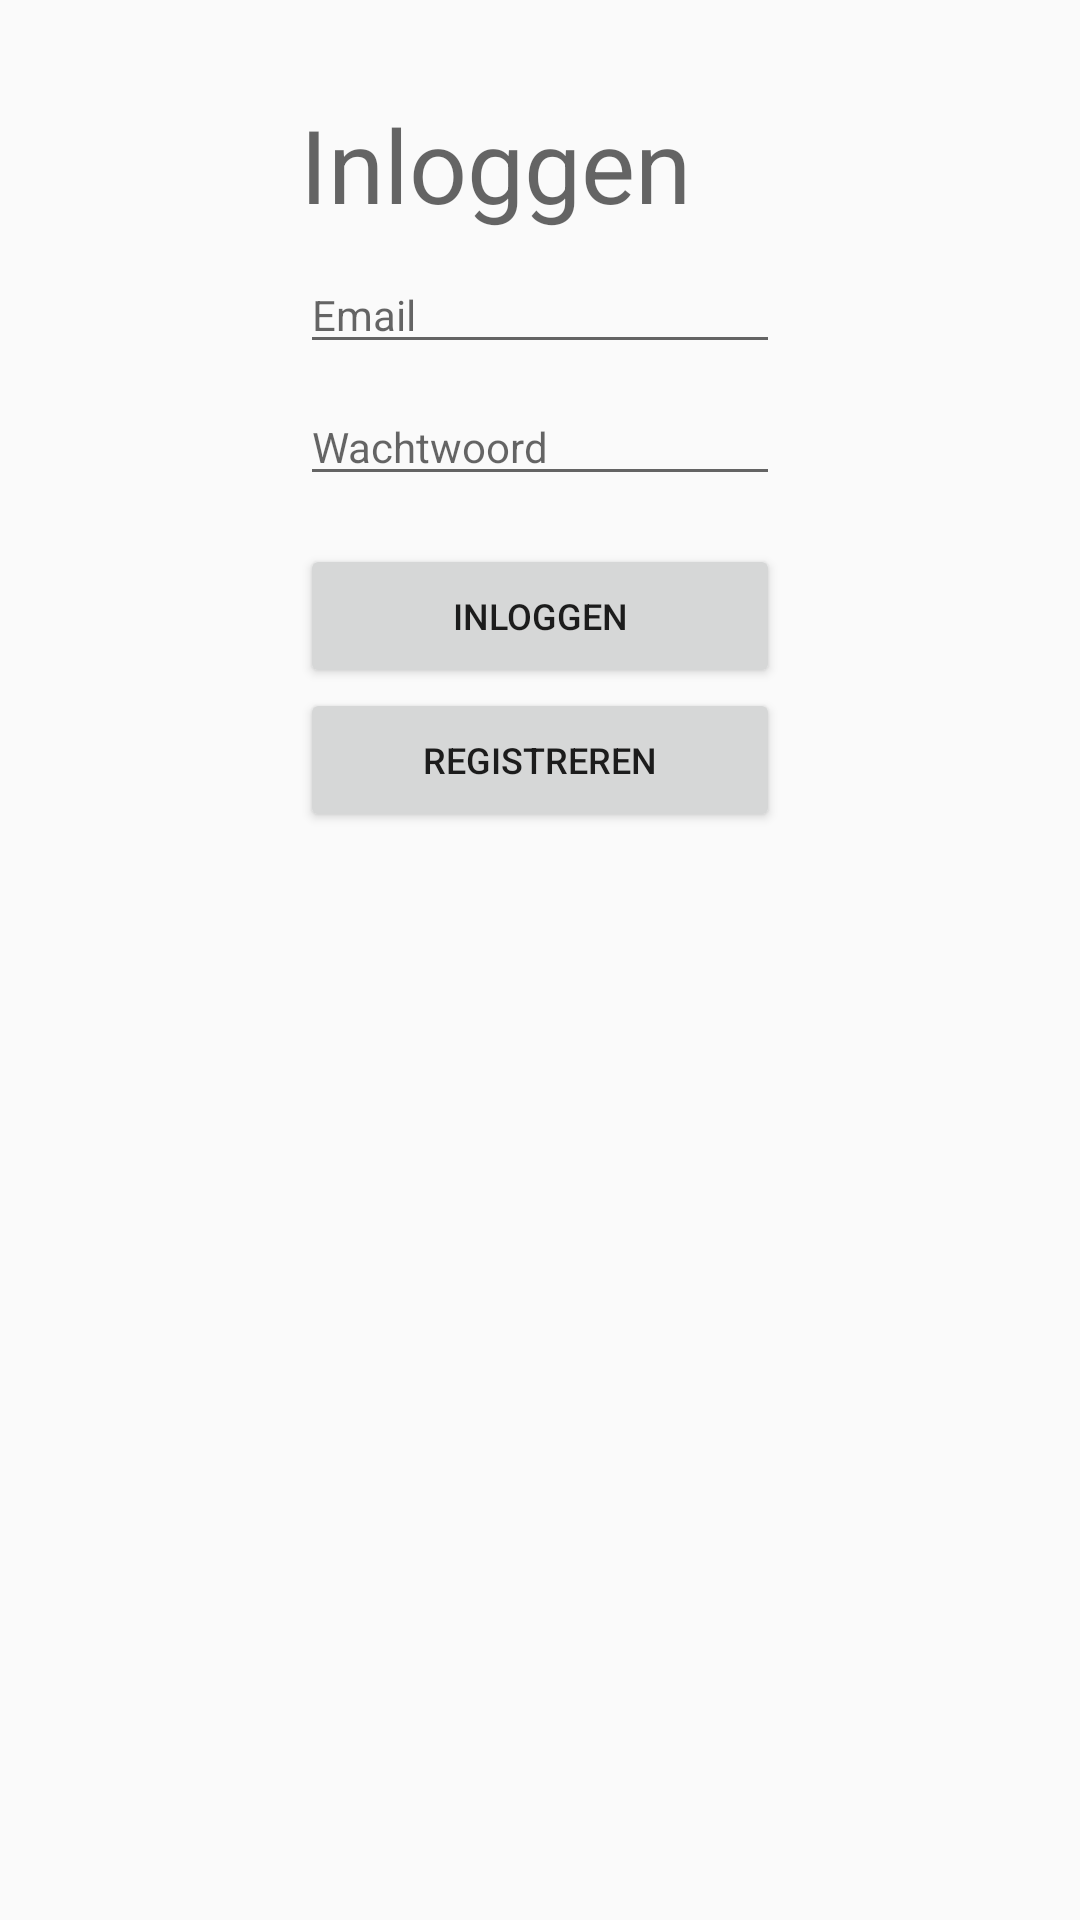

Produce the Android XML layout that renders to this screen, including the resource entries it uses.
<!-- AndroidManifest.xml: application theme AppTheme -->
<!-- res/layout/activity_login.xml -->
<?xml version="1.0" encoding="utf-8"?>
<android.support.constraint.ConstraintLayout
    xmlns:android="http://schemas.android.com/apk/res/android"
    xmlns:app="http://schemas.android.com/apk/res-auto"
    xmlns:tools="http://schemas.android.com/tools"
    android:layout_width="match_parent"
    android:layout_height="match_parent">

    <EditText
        android:id="@+id/emailText"
        android:layout_width="match_parent"
        android:layout_height="wrap_content"
        android:layout_marginEnd="100dp"
        android:layout_marginLeft="100dp"
        android:layout_marginRight="100dp"
        android:layout_marginStart="100dp"
        android:layout_marginTop="8dp"
        android:ems="10"
        android:hint="Email"
        android:inputType="textEmailAddress"
        android:textSize="14sp"
        app:layout_constraintEnd_toEndOf="parent"
        app:layout_constraintStart_toStartOf="parent"
        app:layout_constraintTop_toBottomOf="@+id/textView2" />

    <EditText
        android:id="@+id/passwordText"
        android:layout_width="0dp"
        android:layout_height="wrap_content"
        android:layout_marginEnd="100dp"
        android:layout_marginLeft="100dp"
        android:layout_marginRight="100dp"
        android:layout_marginStart="100dp"
        android:layout_marginTop="8dp"
        android:ems="10"
        android:hint="Wachtwoord"
        android:inputType="textPassword"
        android:textSize="14sp"
        app:layout_constraintEnd_toEndOf="parent"
        app:layout_constraintStart_toStartOf="parent"
        app:layout_constraintTop_toBottomOf="@+id/emailText" />

    <Button
        android:id="@+id/registerButton"
        android:layout_width="match_parent"
        android:layout_height="wrap_content"
        android:layout_marginEnd="100dp"
        android:layout_marginLeft="100dp"
        android:layout_marginRight="100dp"
        android:layout_marginStart="100dp"
        android:text="Registreren"
        android:textSize="12sp"
        app:layout_constraintEnd_toEndOf="parent"
        app:layout_constraintStart_toStartOf="parent"
        app:layout_constraintTop_toBottomOf="@+id/loginButton" />

    <Button
        android:id="@+id/loginButton"
        android:layout_width="match_parent"
        android:layout_height="wrap_content"
        android:layout_marginEnd="100dp"
        android:layout_marginLeft="100dp"
        android:layout_marginRight="100dp"
        android:layout_marginStart="100dp"
        android:layout_marginTop="16dp"
        android:text="Inloggen"
        android:textSize="12sp"
        app:layout_constraintEnd_toEndOf="parent"
        app:layout_constraintStart_toStartOf="parent"
        app:layout_constraintTop_toBottomOf="@+id/passwordText" />

    <TextView
        android:id="@+id/textView2"
        android:layout_width="0dp"
        android:layout_height="wrap_content"
        android:layout_marginEnd="100dp"
        android:layout_marginLeft="100dp"
        android:layout_marginRight="100dp"
        android:layout_marginStart="100dp"
        android:layout_marginTop="32dp"
        android:text="Inloggen"
        android:textAppearance="@style/TextAppearance.AppCompat.Display1"
        app:layout_constraintEnd_toEndOf="parent"
        app:layout_constraintStart_toStartOf="parent"
        app:layout_constraintTop_toTopOf="parent" />

</android.support.constraint.ConstraintLayout>
<!-- resources referenced by this layout -->
<resources>
  <style name="AppTheme" parent="Theme.AppCompat.Light.DarkActionBar">
          
          <item name="colorPrimary">@android:color/darker_gray</item>
          <item name="colorPrimaryDark">@color/colorPrimaryDark</item>
          <item name="colorAccent">@android:color/holo_green_light</item>
      </style>
  <!-- not gathered from this repository: default colours our renderer supplied (Android Studio template values) -->
  <color name="colorPrimaryDark">#FF3700B3</color>
</resources>
